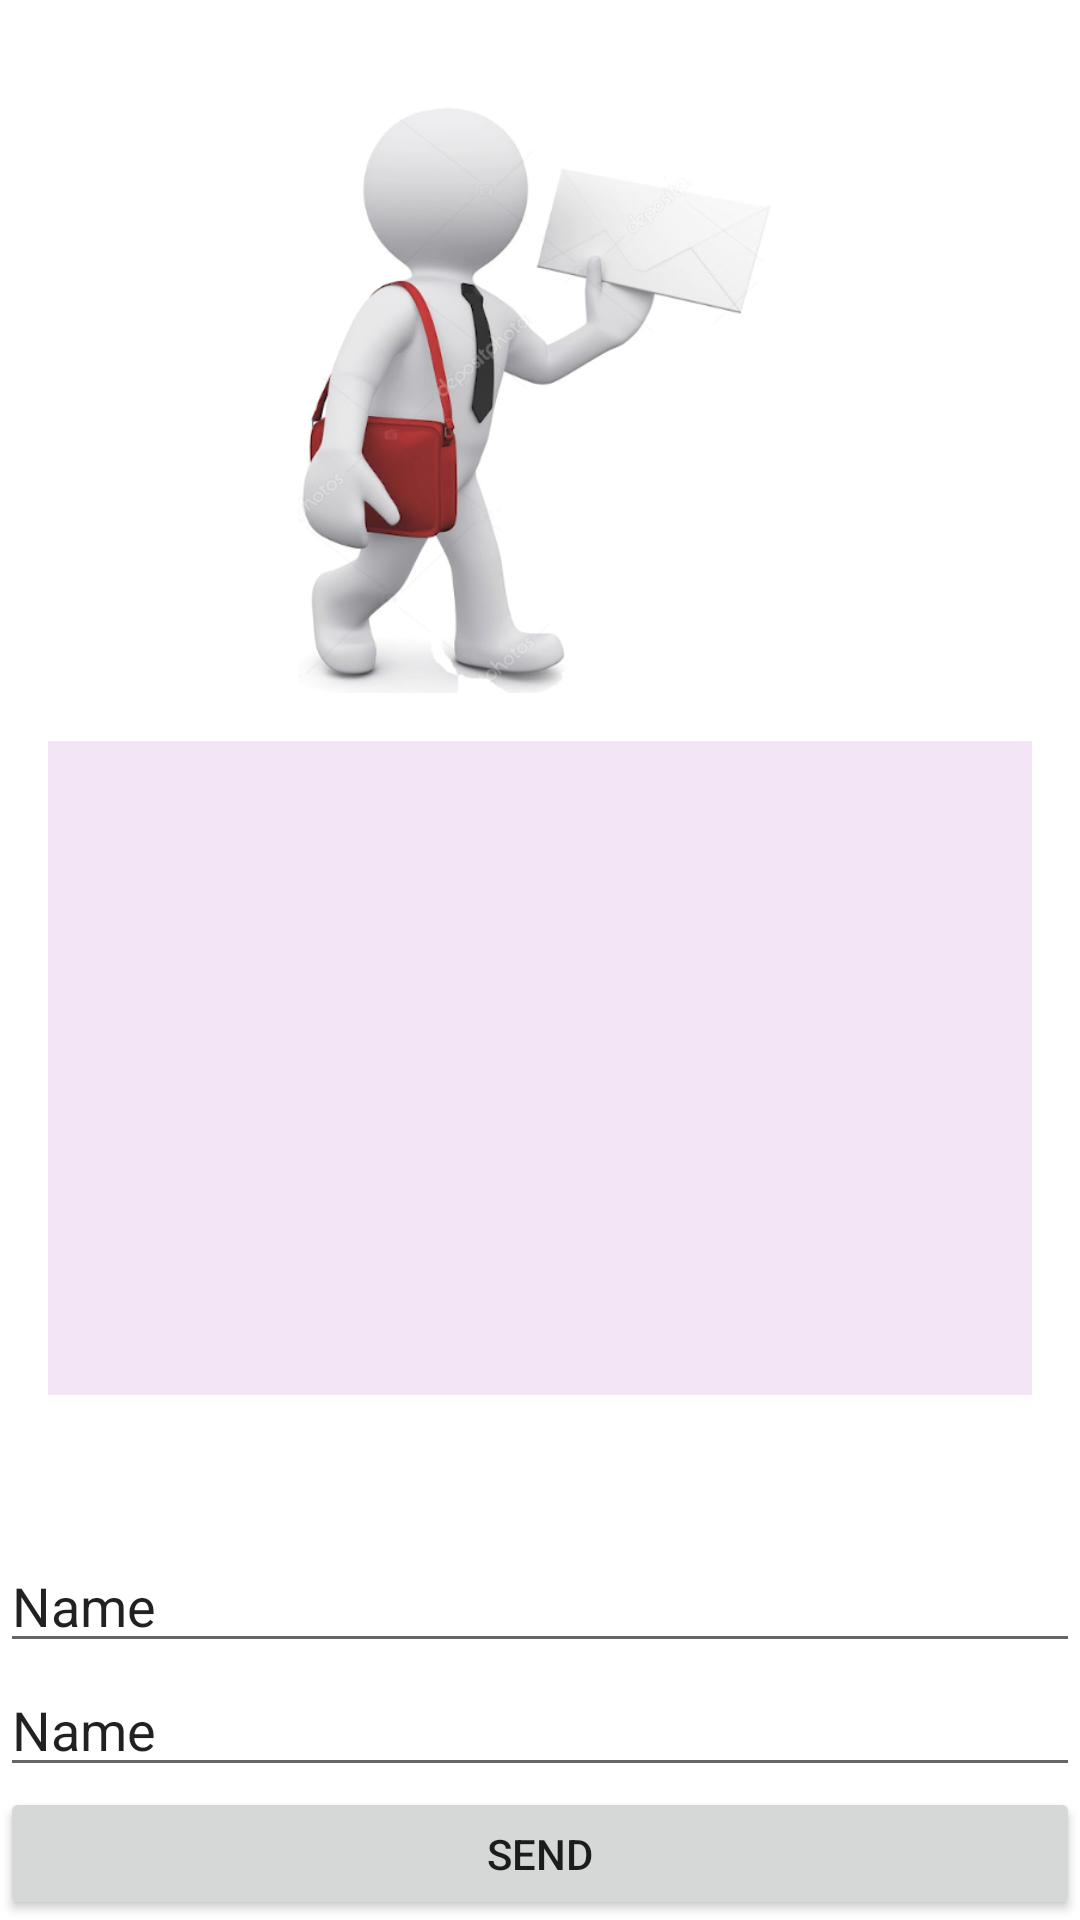

Write the Android layout XML for this screen, with the resource values it uses.
<!-- AndroidManifest.xml: application theme Theme.DockerMessagesKT -->
<!-- res/layout/activity_main.xml -->
<?xml version="1.0" encoding="utf-8"?>
<LinearLayout xmlns:android="http://schemas.android.com/apk/res/android"
    xmlns:app="http://schemas.android.com/apk/res-auto"
    xmlns:tools="http://schemas.android.com/tools"
    android:layout_width="match_parent"
    android:layout_height="match_parent"
    android:gravity="center|fill_vertical"
    android:orientation="vertical"
    tools:context=".MainActivity">

    <ImageView
        android:id="@+id/imageView"
        android:layout_width="177dp"
        android:layout_height="199dp"
        android:layout_marginTop="32dp"
        android:contentDescription="Man holding envelope"
        app:srcCompat="@drawable/logo" />

    <FrameLayout
        android:layout_width="match_parent"
        android:layout_height="218dp"
        android:layout_margin="16dp"
        android:background="#F3E5F5">

        <androidx.recyclerview.widget.RecyclerView
            android:id="@+id/messageRecyclerView"
            android:layout_width="match_parent"
            android:layout_height="match_parent" />
    </FrameLayout>

    <LinearLayout
        android:layout_width="match_parent"
        android:layout_height="match_parent"
        android:orientation="vertical">

        <EditText
            android:id="@+id/editTextSender"
            android:layout_width="match_parent"
            android:layout_height="wrap_content"
            android:layout_marginTop="32dp"
            android:ems="12"
            android:inputType="textPersonName"
            android:text="Name" />

        <EditText
            android:id="@+id/editTextMessage"
            android:layout_width="match_parent"
            android:layout_height="wrap_content"
            android:ems="10"
            android:inputType="textPersonName"
            android:text="Name" />

        <Button
            android:id="@+id/sendButton"
            android:layout_width="match_parent"
            android:layout_height="wrap_content"
            android:text="Send" />

        <Button
            android:id="@+id/refreshButton"
            android:layout_width="match_parent"
            android:layout_height="wrap_content"
            android:text="Refresh" />

    </LinearLayout>

</LinearLayout>
<!-- resources referenced by this layout -->
<resources>
  <!-- drawable logo: png bitmap (drawable, 102459 bytes) -->
  <style name="Theme.DockerMessagesKT" parent="Theme.MaterialComponents.DayNight.DarkActionBar">
          
          <item name="colorPrimary">@color/purple_500</item>
          <item name="colorPrimaryVariant">@color/purple_700</item>
          <item name="colorOnPrimary">@color/white</item>
          
          <item name="colorSecondary">@color/teal_200</item>
          <item name="colorSecondaryVariant">@color/teal_700</item>
          <item name="colorOnSecondary">@color/black</item>
          
          <item name="android:statusBarColor" tools:targetApi="l">?attr/colorPrimaryVariant</item>
          
      </style>
  <!-- not gathered from this repository: default colours our renderer supplied (Android Studio template values) -->
  <color name="purple_500">#FF6200EE</color>
  <color name="purple_700">#FF3700B3</color>
  <color name="teal_200">#FF03DAC5</color>
  <color name="teal_700">#FF018786</color>
  <color name="black">#FF000000</color>
  <color name="white">#FFFFFFFF</color>
</resources>
